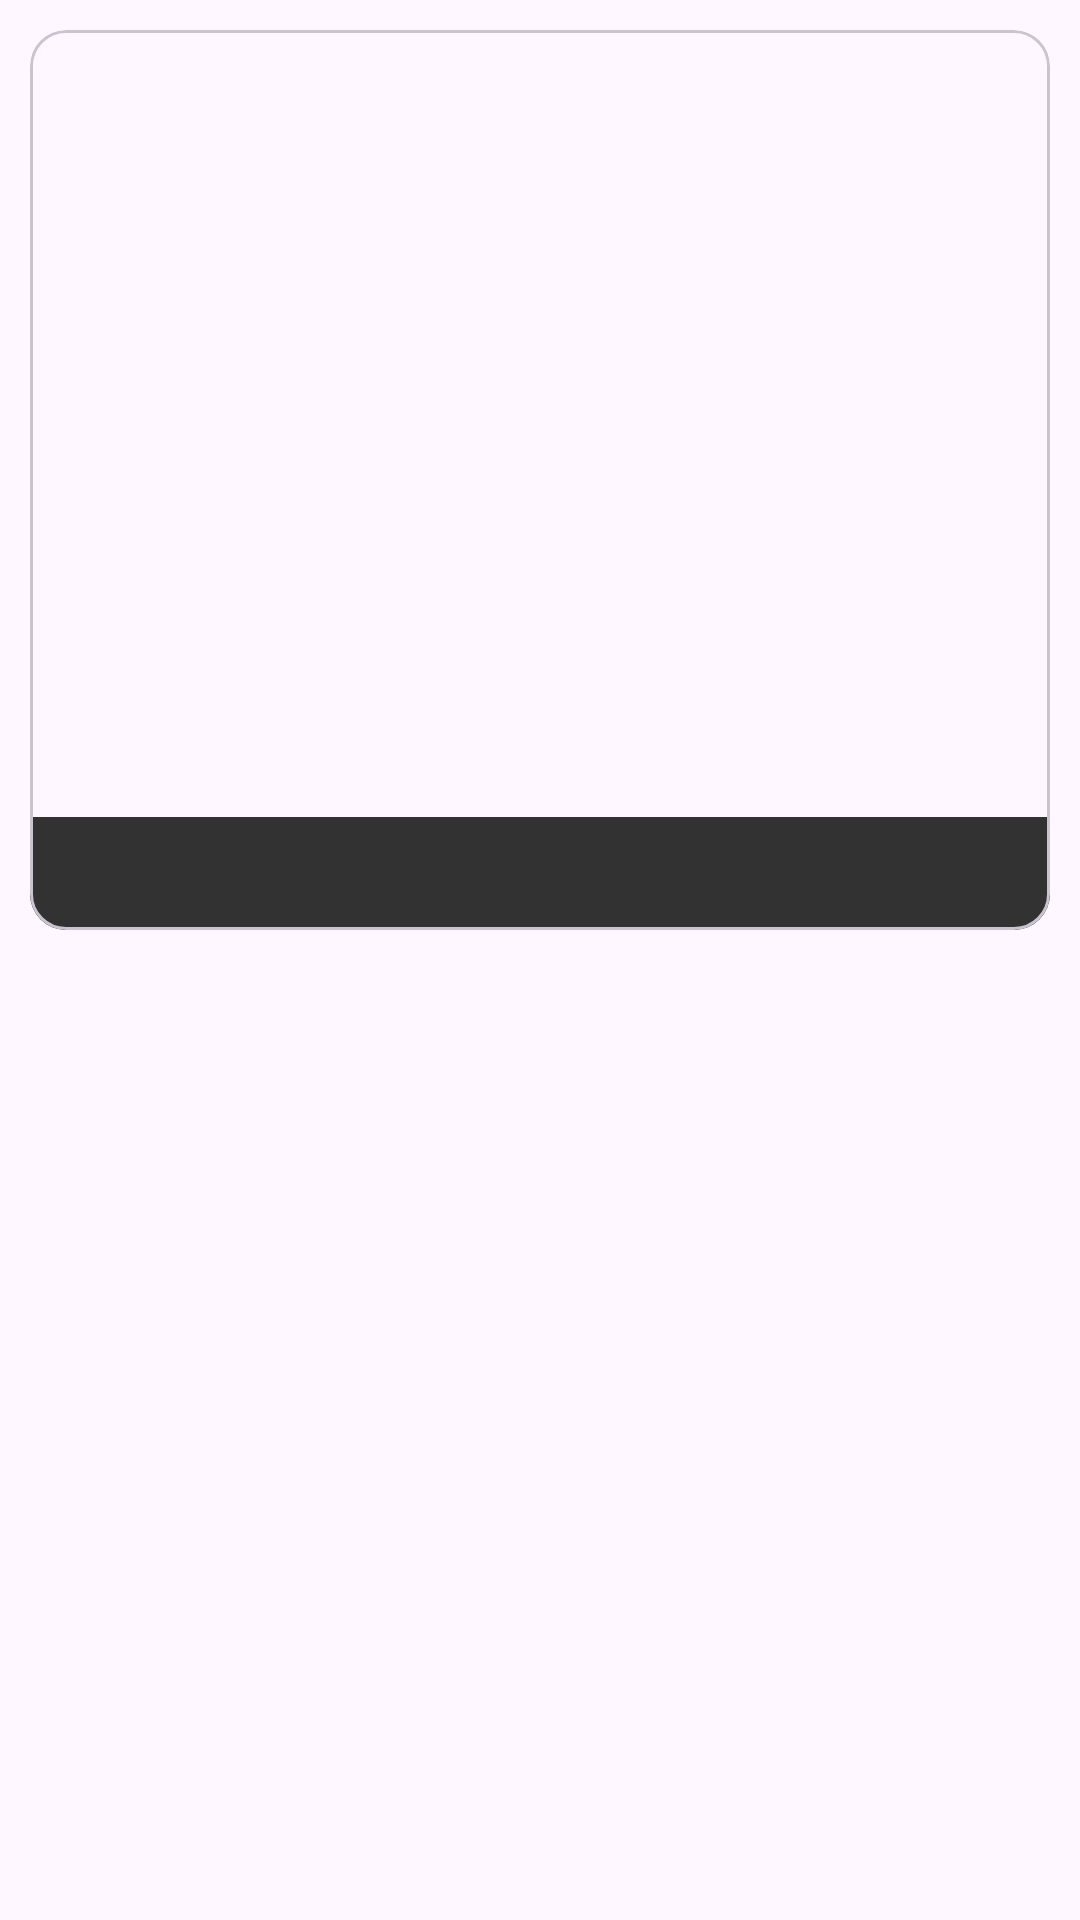

Produce the Android XML layout that renders to this screen, including the resource entries it uses.
<!-- AndroidManifest.xml: application theme Theme.EcommerceCineplanet -->
<!-- res/layout/items_premiers_slider.xml -->
<?xml version="1.0" encoding="utf-8"?>
<LinearLayout xmlns:android="http://schemas.android.com/apk/res/android"
    xmlns:tools="http://schemas.android.com/tools"
    xmlns:app="http://schemas.android.com/apk/res-auto"
    android:layout_width="match_parent"
    android:layout_height="wrap_content"

    android:orientation="vertical"
    android:padding="10dp">

        <com.google.android.material.card.MaterialCardView
            android:layout_width="match_parent"

            android:layout_height="wrap_content">
            <LinearLayout
                android:layout_width="match_parent"
                android:layout_height="wrap_content">
                <FrameLayout
                    android:layout_width="match_parent"
                    android:layout_height="wrap_content">
                    <ImageView
                        android:id="@+id/img_premiers"
                        android:layout_width="match_parent"
                        android:scaleType="fitXY"
                        android:layout_height="300dp"
                        android:src="@drawable/blackwindow" />

                    <LinearLayout
                        android:layout_width="match_parent"
                        android:layout_gravity="bottom|start"
                        android:background="@color/black"
                        android:alpha="0.8"
                        android:layout_height="wrap_content">
                        <TextView
                            android:id="@+id/title_premiere"
                            android:layout_width="180dp"
                            android:layout_height="wrap_content"
                            android:padding="8dp"
                            tools:text="Black Window"
                            android:textColor="@android:color/white"
                            android:textStyle="bold"
                            android:textSize="16sp" />
                    </LinearLayout>

                </FrameLayout>
            </LinearLayout>



        </com.google.android.material.card.MaterialCardView>



</LinearLayout>
<!-- resources referenced by this layout -->
<resources>
  <color name="black">#FF000000</color>
  <style name="Theme.EcommerceCineplanet" parent="Base.Theme.EcommerceCineplanet" />
  <style name="Base.Theme.EcommerceCineplanet" parent="Theme.Material3.DayNight.NoActionBar">
          
          
          <item name="fontFamily">@font/nunito</item>
          <item name="colorPrimary">@color/color_primary</item>
          <item name="colorPrimaryDark">@color/color_primary</item>
          <item name="colorAccent">@color/color_primary</item>
          <item name="android:statusBarColor">@color/color_primary</item>
          <item name="android:windowLightStatusBar">false</item>
      </style>
  <color name="color_primary">#004A8B</color>
</resources>
